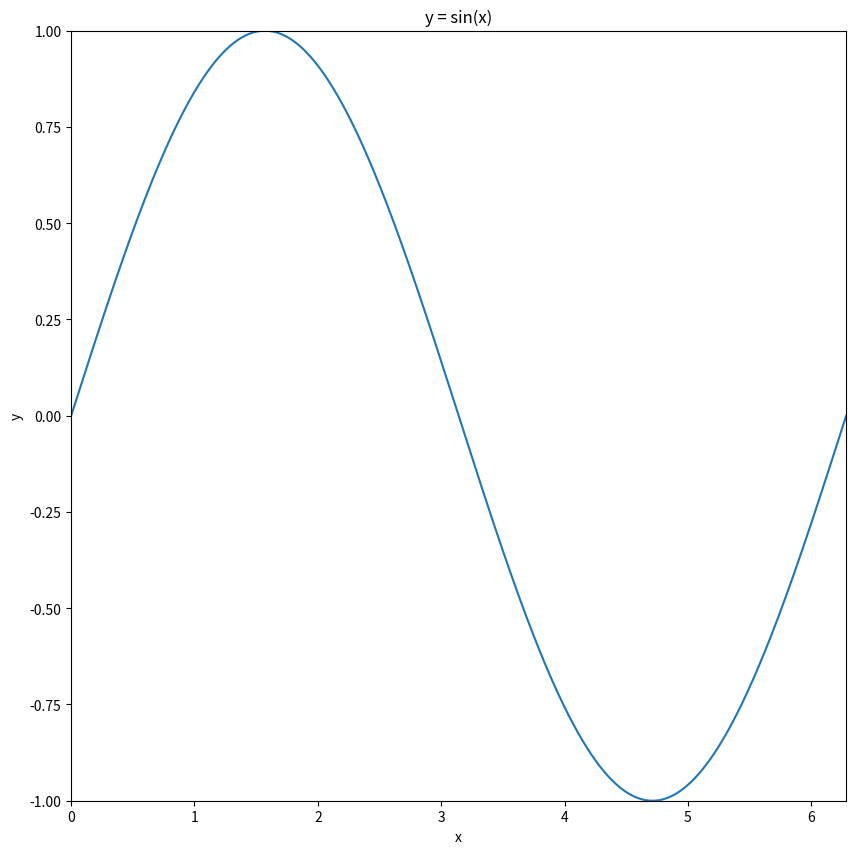
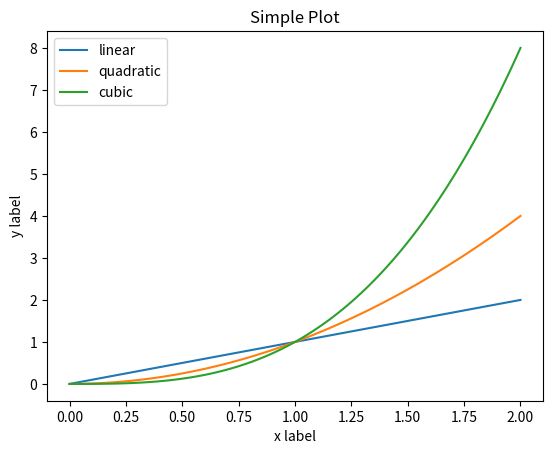

These charts were generated, in order, by the following Python code:
import numpy as np
from matplotlib import pyplot as plt
fig = plt.figure(figsize=(10,10),dpi=300) #生成的图片大小 figsize = (a,b) dpi :c 则图片大小为 ：【a*c,b*c】
x = np.linspace(0, 2*np.pi, 1000)#注意，range函数只能用来生成整数序列
y = np.sin(x)
#设置x轴刻度
# plt.xticks() #把坐标的名字变掉，一般不常用
plt.plot(x,y)
plt.xlim([0,2*np.pi])
plt.ylim([-1,1])
plt.xlabel('x')
plt.ylabel('y')
plt.title('y = sin(x)')
plt.savefig("./sin_wave.svg")#一定注意，保存要在show之前，因为show一下会生成新的幕布
plt.show()

#一个坐标轴下绘制多个图片
x = np.linspace(0, 2, 100)
# Note that even in the OO-style, we use `.pyplot.figure` to create the␣figure.
fig2, ax = plt.subplots() # Create a figure and an axes.
ax.plot(x, x, label='linear') # Plot some data on the axes.
ax.plot(x, x**2, label='quadratic') # Plot more data on the axes...
ax.plot(x, x**3, label='cubic') # ... and some more.
ax.set_xlabel('x label') # Add an x-label to the axes.
ax.set_ylabel('y label') # Add a y-label to the axes.
ax.set_title("Simple Plot") # Add a title to the axes.
ax.legend() # Add a legend.
plt.show()

